Image classification data set "dataset" (burger1473/Ejercicios2022_VisionArtificial on GitHub). Class labels (2): manzana, naranja.

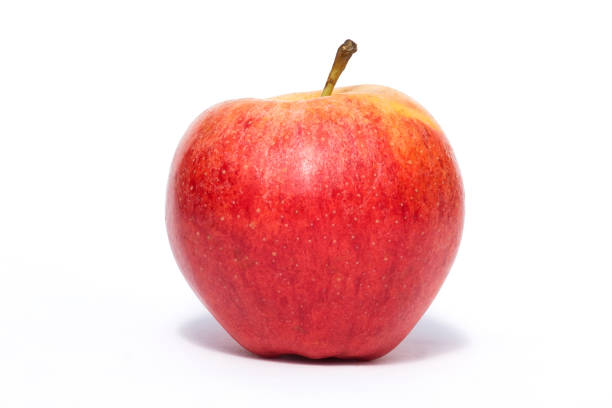
Label: manzana

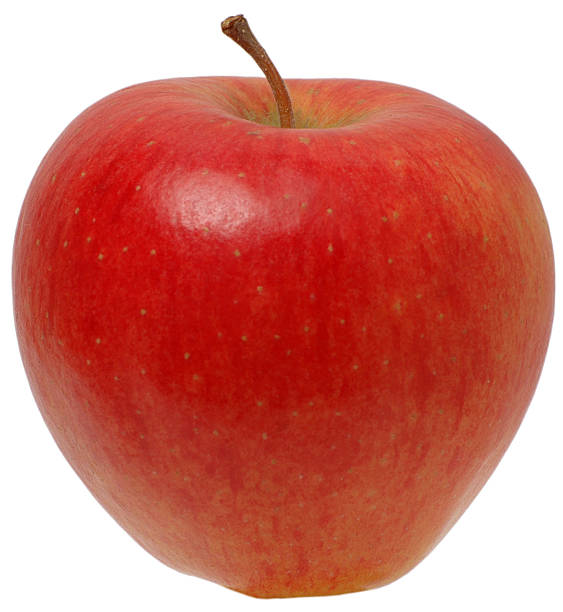
Label: manzana

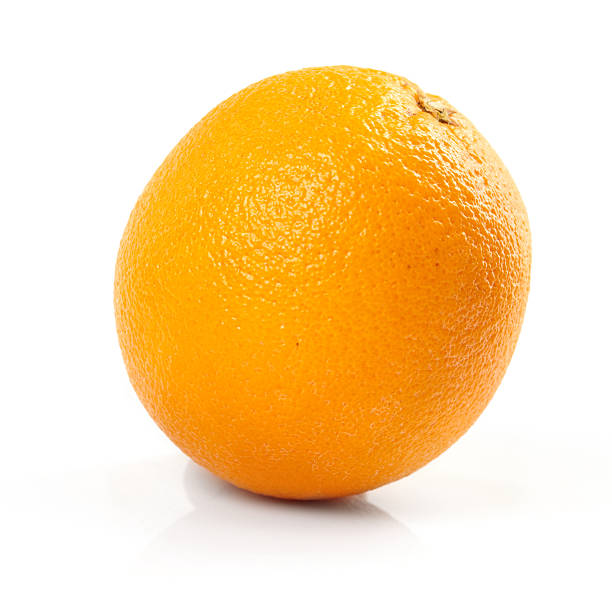
Label: naranja

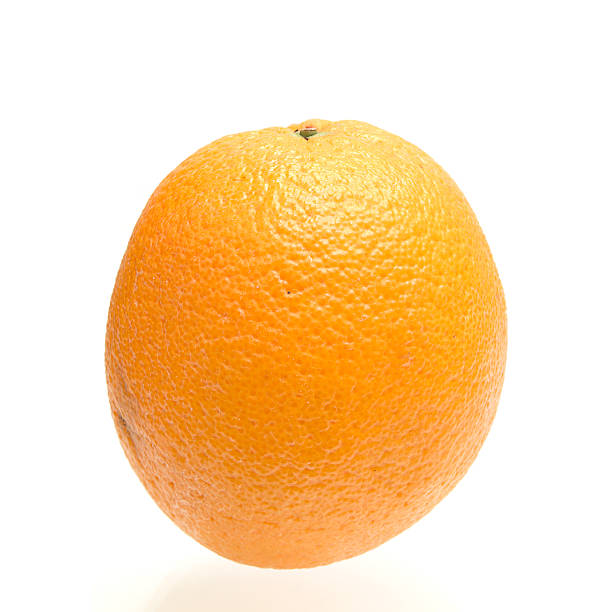
Label: naranja

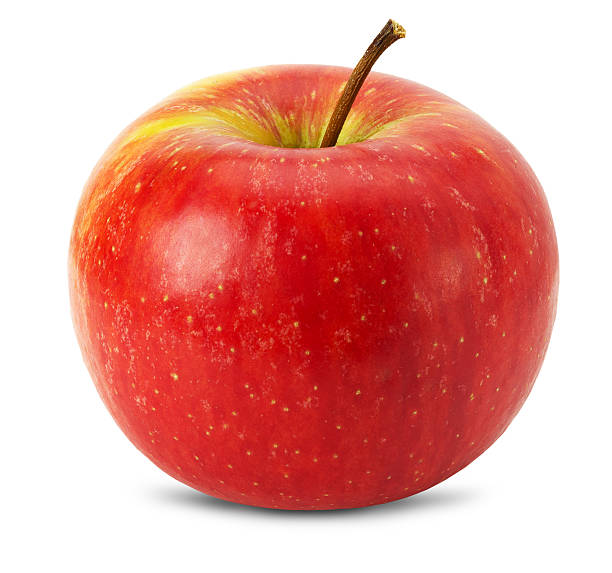
Label: manzana

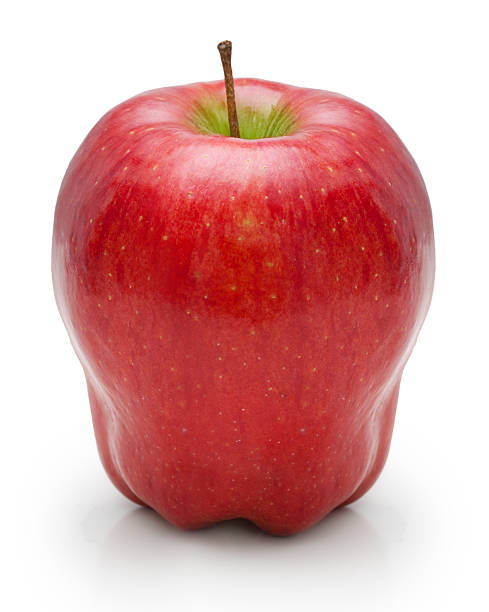
Label: manzana
